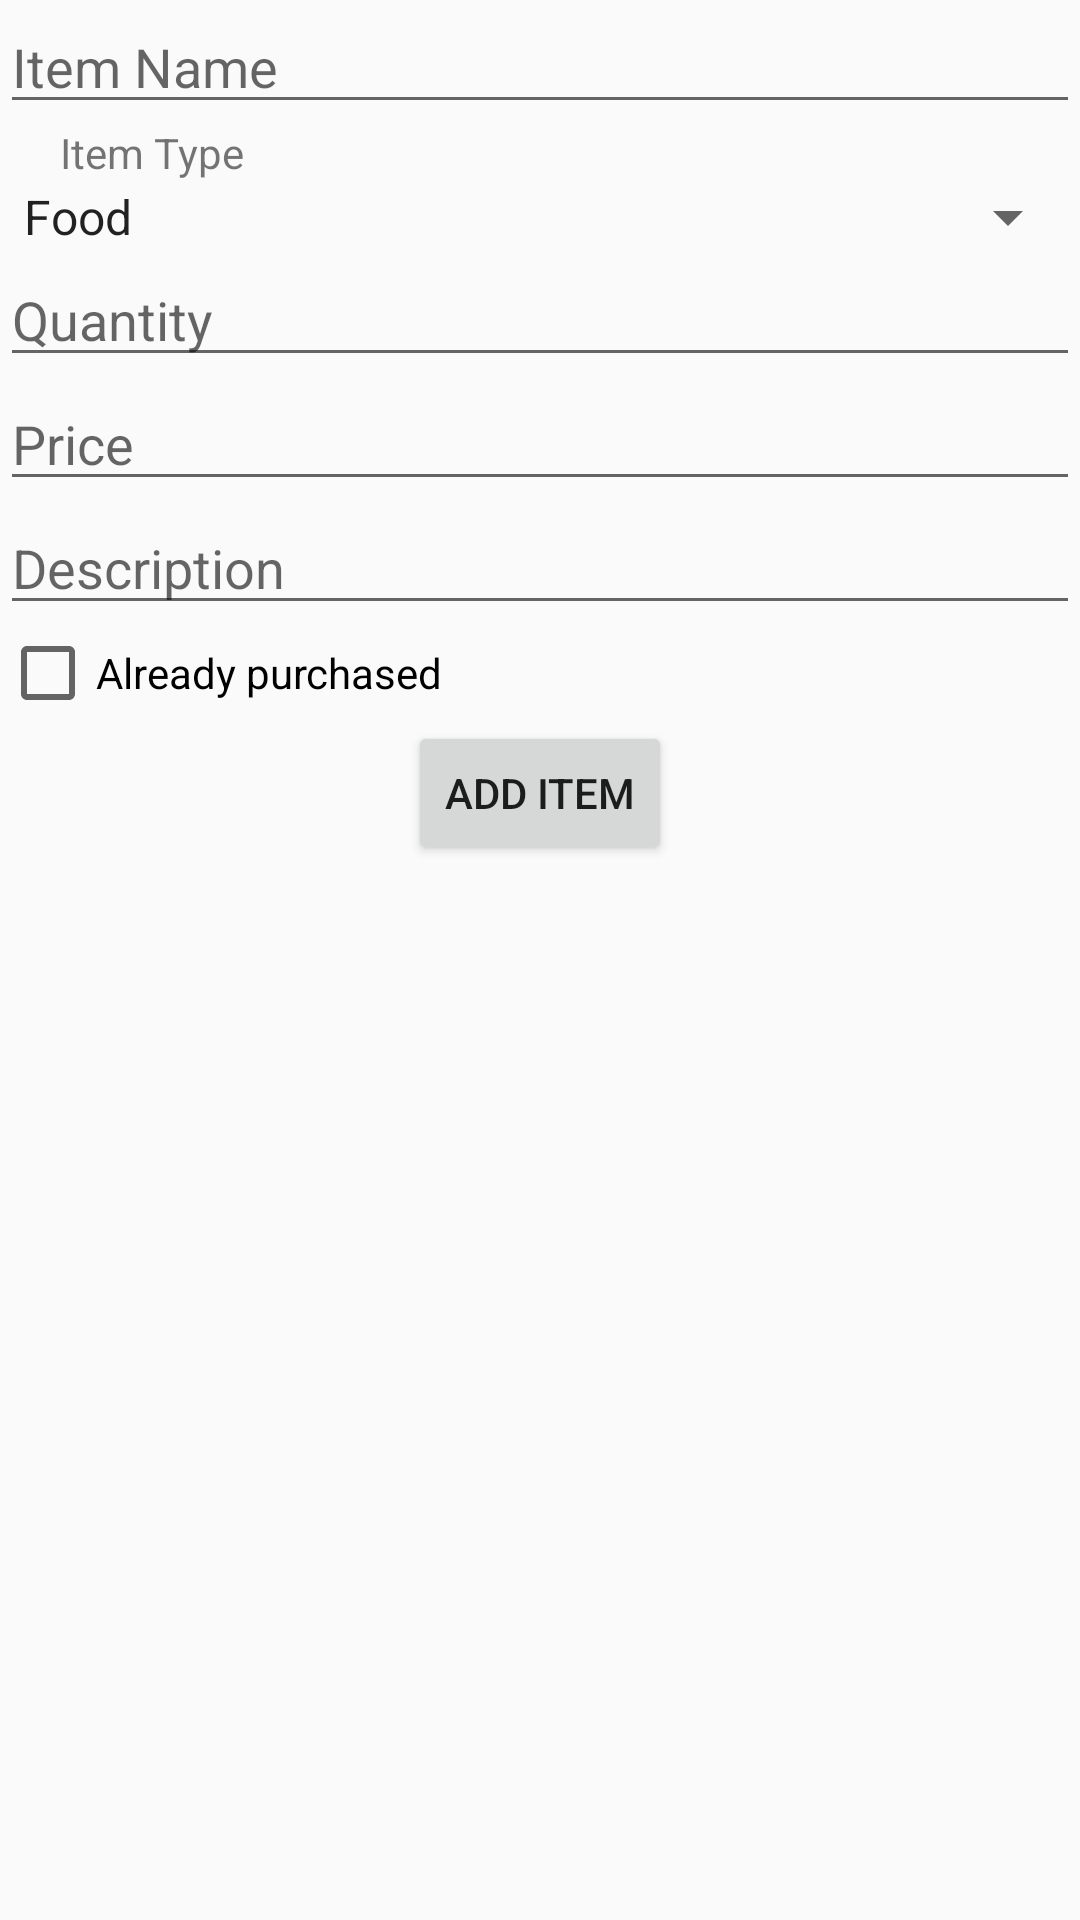

Here is an Android app screen rendered from its layout file. Give the layout XML and the strings, colors and styles it references.
<!-- AndroidManifest.xml: application theme AppTheme -->
<!-- res/layout/add_shopping_item.xml -->
<?xml version="1.0" encoding="utf-8"?>
<LinearLayout xmlns:android="http://schemas.android.com/apk/res/android"
    xmlns:tools="http://schemas.android.com/tools"
    android:layout_width="match_parent"
    android:layout_height="wrap_content"
    android:layout_margin="10dp"
    android:orientation="vertical">

    <EditText
        android:id="@+id/etShoppingItemName"
        android:hint="@string/item_name"
        android:layout_width="match_parent"
        android:layout_height="wrap_content" />

    <TextView
        android:paddingLeft="20dp"
        android:text="@string/item_type"
        android:layout_width="wrap_content"
        android:layout_height="wrap_content" />

    <Spinner
        android:id="@+id/spinner"
        android:entries="@array/item_type_list"
        android:layout_width="match_parent"
        android:layout_height="wrap_content" />

    <EditText
        android:id="@+id/etQuantity"
        android:layout_width="match_parent"
        android:layout_height="wrap_content"
        android:hint="@string/quantity"
        android:inputType="number" />

    <EditText
        android:id="@+id/etPrice"
        android:layout_width="match_parent"
        android:layout_height="wrap_content"
        android:hint="@string/price"
        android:inputType="number" />

    <EditText
        android:id="@+id/etItemDescription"
        android:hint="@string/description"
        android:layout_width="match_parent"
        android:layout_height="wrap_content" />

    <CheckBox
        android:id="@+id/cbDialogDone"
        android:layout_width="wrap_content"
        android:layout_height="wrap_content"
        android:text="@string/already_purchased"
        android:checked="false"/>

    <Button
        android:id="@+id/btnAddNewItem"
        android:layout_gravity="center_horizontal"
        android:text="@string/add_item"
        android:layout_width="wrap_content"
        android:layout_height="wrap_content"
        />
</LinearLayout>
<!-- resources referenced by this layout -->
<resources>
  <string-array name="item_type_list">
          <item>Food</item>
          <item>Electronics</item>
          <item>Clothing</item>
          <item>Misc</item>
      </string-array>
  <string name="add_item">Add Item</string>
  <string name="already_purchased">Already purchased</string>
  <string name="description">Description</string>
  <string name="item_name">Item Name</string>
  <string name="item_type">Item Type</string>
  <string name="price">Price</string>
  <string name="quantity">Quantity</string>
  <style name="AppTheme" parent="Theme.AppCompat.Light.NoActionBar">
          
          <item name="colorPrimary">@color/colorPrimary</item>
          <item name="colorPrimaryDark">@color/colorPrimaryDark</item>
          <item name="colorAccent">@color/colorAccent</item>
      </style>
  <!-- not gathered from this repository: default colours our renderer supplied (Android Studio template values) -->
  <color name="colorPrimary">#FF6200EE</color>
  <color name="colorPrimaryDark">#FF3700B3</color>
  <color name="colorAccent">#FF03DAC5</color>
</resources>
